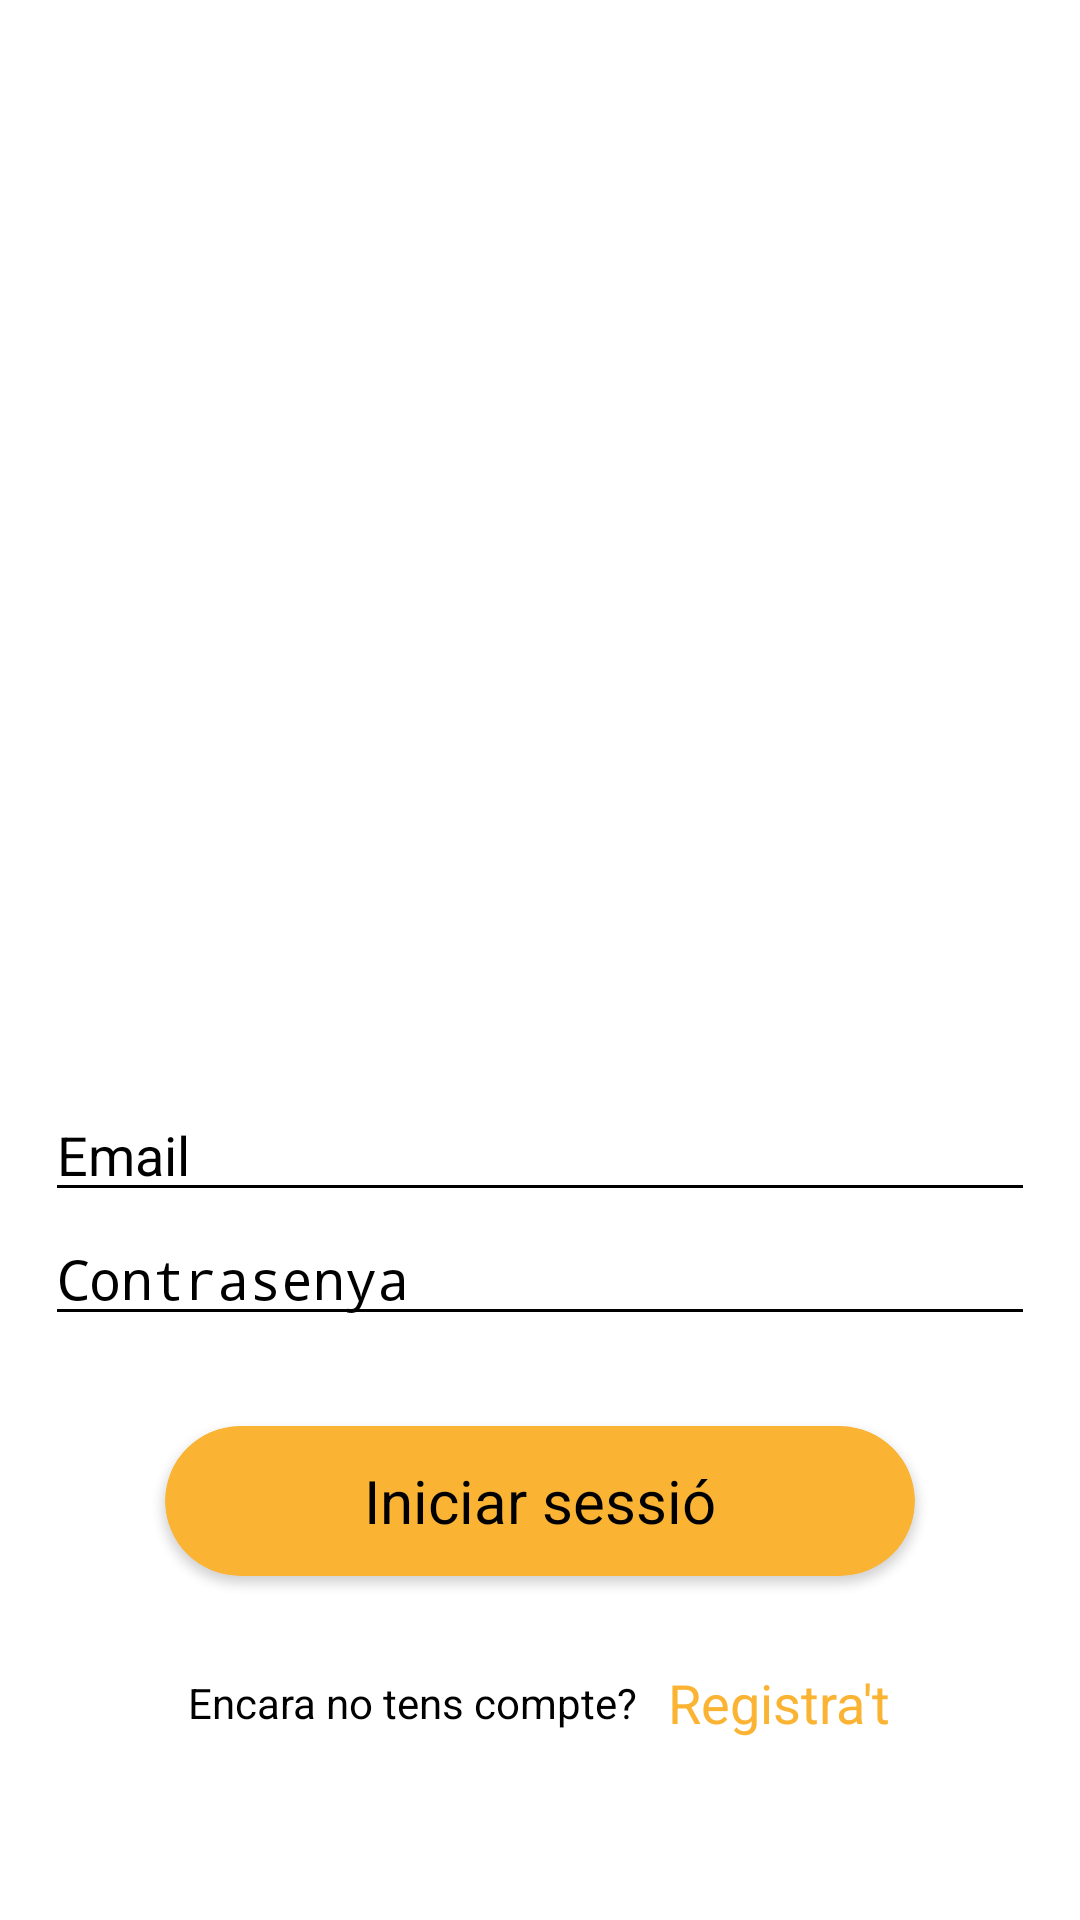

Here is an Android app screen rendered from its layout file. Give the layout XML and the strings, colors and styles it references.
<!-- AndroidManifest.xml: application theme Theme.ProjecteSupermercat -->
<!-- res/layout/activity_main.xml -->
<?xml version="1.0" encoding="utf-8"?>
<androidx.constraintlayout.widget.ConstraintLayout
    xmlns:android="http://schemas.android.com/apk/res/android"
    xmlns:app="http://schemas.android.com/apk/res-auto"
    xmlns:tools="http://schemas.android.com/tools"
    android:layout_width="match_parent"
    android:layout_height="match_parent"
    tools:context=".MainActivity"
    android:background="#FFFFFFFF">

    <ImageView
        android:id="@+id/imageView"
        android:layout_width="250dp"
        android:layout_height="250dp"
        android:layout_marginTop="52dp"
        app:layout_constraintEnd_toEndOf="parent"
        app:layout_constraintStart_toStartOf="parent"
        app:layout_constraintTop_toTopOf="parent"
        app:srcCompat="@drawable/fastmarket_logos_black" />

    <LinearLayout
        android:layout_width="0dp"
        android:layout_height="wrap_content"
        android:layout_centerInParent="true"
        android:orientation="vertical"
        app:layout_constraintBottom_toBottomOf="parent"
        app:layout_constraintEnd_toEndOf="parent"
        app:layout_constraintStart_toStartOf="parent"
        app:layout_constraintTop_toBottomOf="@+id/imageView">

        <EditText
            android:id="@+id/emailEditText"
            android:layout_width="match_parent"
            android:layout_height="match_parent"
            android:layout_marginLeft="15dp"
            android:layout_marginRight="15dp"
            android:backgroundTint="#000"
            android:foregroundTint="#000"
            android:hint="Email"
            android:textColor="#000"
            android:textColorHint="#000">

        </EditText>

        <EditText
            android:id="@+id/passwordEditText"
            android:layout_width="match_parent"
            android:layout_height="match_parent"
            android:layout_marginLeft="15dp"
            android:layout_marginRight="15dp"
            android:backgroundTint="#000"
            android:foregroundTint="#000"
            android:hint="Contrasenya"
            android:inputType="textPassword"
            android:textColor="#000"
            android:textColorHint="#000"></EditText>

        <androidx.cardview.widget.CardView
            android:id="@+id/cardView"
            android:layout_width="250dp"
            android:layout_height="50dp"
            android:layout_gravity="center"
            android:layout_marginTop="30dp"
            app:cardBackgroundColor="#FAB333"
            app:cardCornerRadius="25dp">

            <TextView
                android:layout_width="wrap_content"
                android:layout_height="wrap_content"
                android:layout_gravity="center"
                android:fontFamily="sans-serif"
                android:text="Iniciar sessió"
                android:textColor="#000"
                android:textSize="20dp">

            </TextView>
        </androidx.cardview.widget.CardView>

        <LinearLayout
            android:layout_width="wrap_content"
            android:layout_height="wrap_content"
            android:layout_gravity="center"
            android:layout_marginTop="30dp"
            android:orientation="horizontal">

            <TextView
                android:layout_width="wrap_content"
                android:layout_height="wrap_content"
                android:layout_gravity="center"
                android:fontFamily="sans-serif"
                android:textColor="#000"
                android:text="Encara no tens compte?" />

            <TextView
                android:id="@+id/signUpTextView"
                android:layout_width="wrap_content"
                android:layout_height="wrap_content"
                android:layout_gravity="center"
                android:layout_marginLeft="10dp"
                android:fontFamily="sans-serif"
                android:text="Registra't"
                android:textColor="#FAB333"
                android:textSize="18dp" />
        </LinearLayout>


    </LinearLayout>
</androidx.constraintlayout.widget.ConstraintLayout>
<!-- resources referenced by this layout -->
<resources>
  <!-- drawable fastmarket_logos_black: png bitmap (drawable, 50536 bytes) -->
  <style name="Theme.ProjecteSupermercat" parent="Theme.AppCompat.Light.DarkActionBar">
          
          <item name="colorPrimary">@color/black</item>
          <item name="colorPrimaryVariant">@color/purple_700</item>
          <item name="colorOnPrimary">@color/white</item>
          
          <item name="colorSecondary">@color/teal_200</item>
          <item name="colorSecondaryVariant">@color/teal_700</item>
          <item name="colorOnSecondary">@color/black</item>
          
          <item name="android:statusBarColor">?attr/colorPrimaryVariant</item>
          
      </style>
  <color name="black">#FF000000</color>
  <color name="purple_700">#FF3700B3</color>
  <color name="white">#FFFFFFFF</color>
  <color name="teal_200">#FF03DAC5</color>
  <color name="teal_700">#FF018786</color>
</resources>
